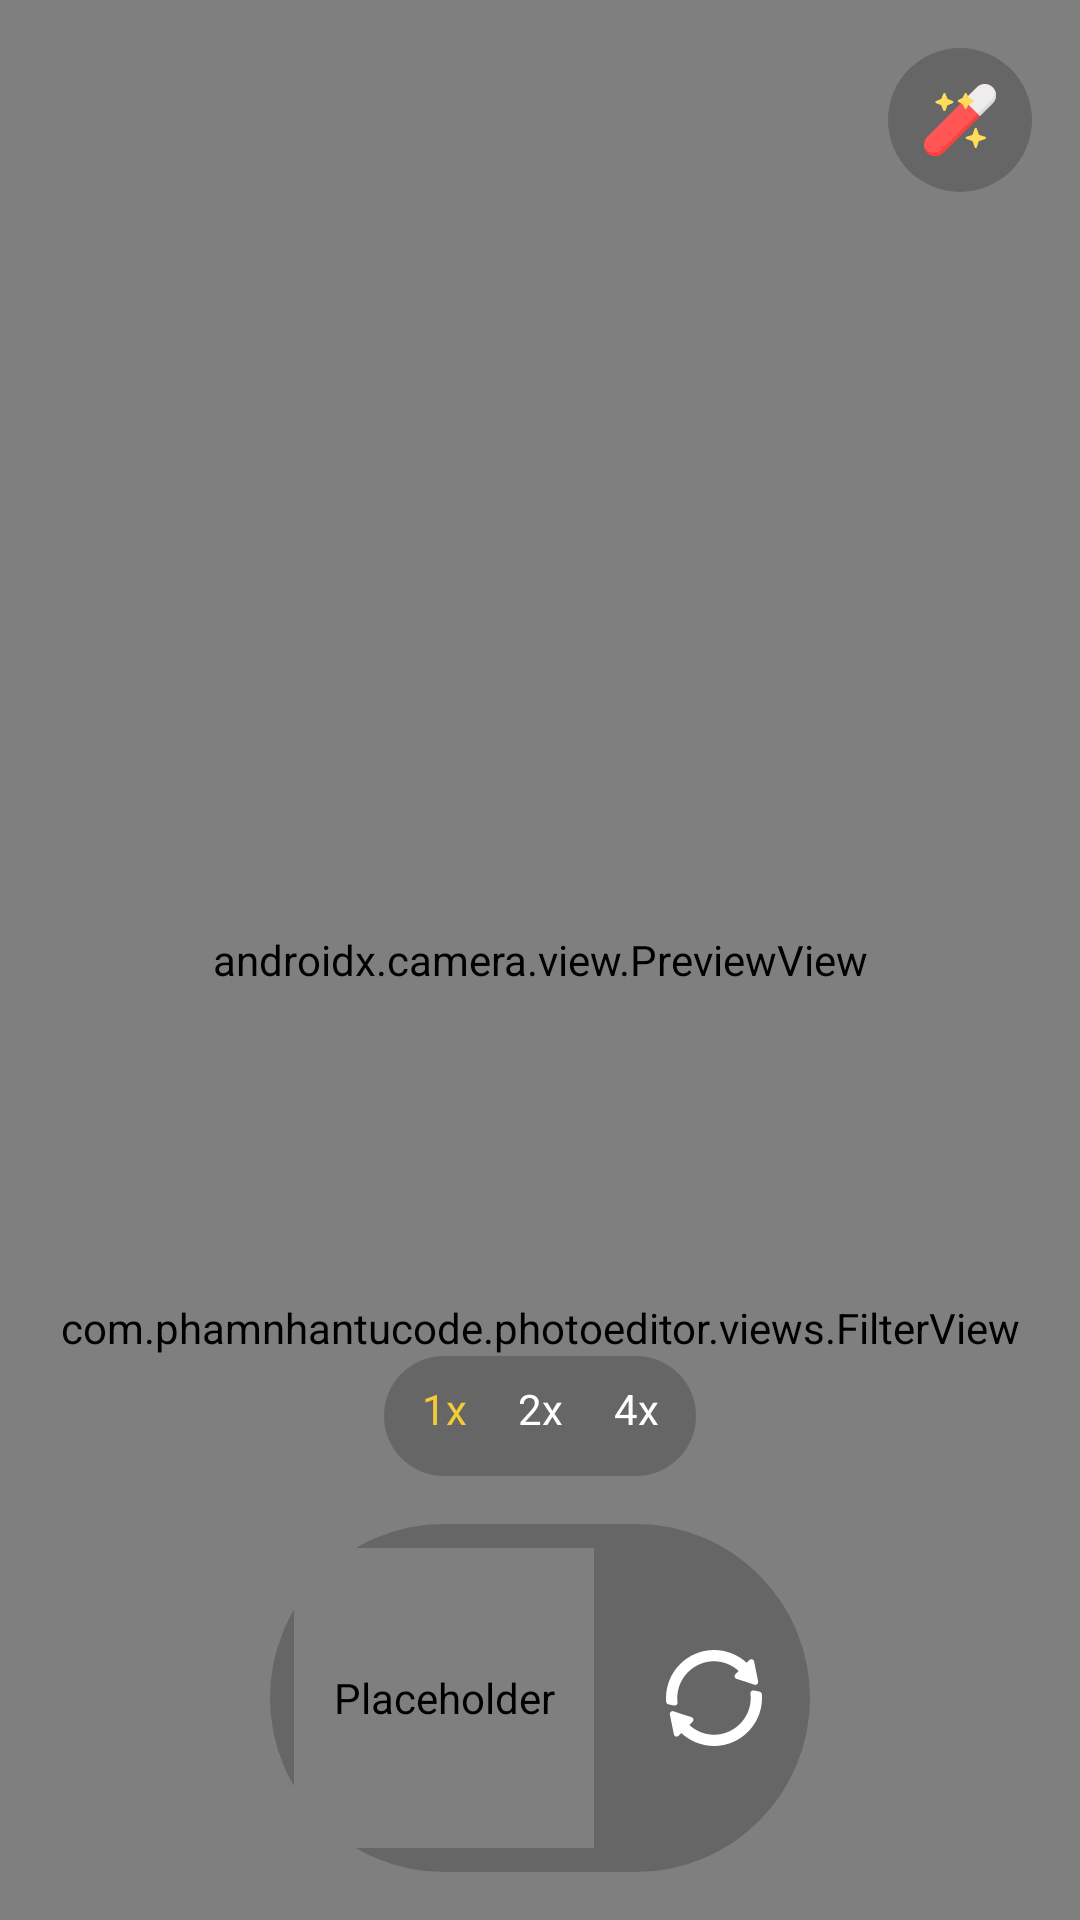

Android layout source for this screen:
<!-- AndroidManifest.xml: application theme Theme.PhotoEditor -->
<!-- res/layout/activity_camera.xml -->
<?xml version="1.0" encoding="utf-8"?>
<androidx.constraintlayout.widget.ConstraintLayout xmlns:android="http://schemas.android.com/apk/res/android"
    xmlns:app="http://schemas.android.com/apk/res-auto"
    android:layout_width="match_parent"
    android:layout_height="match_parent"
    xmlns:tools="http://schemas.android.com/tools">

    <androidx.camera.view.PreviewView
        android:id="@+id/camera_view"
        android:layout_width="match_parent"
        android:layout_height="match_parent"
        app:layout_constraintBottom_toBottomOf="parent"
        app:layout_constraintEnd_toEndOf="parent"
        app:layout_constraintStart_toStartOf="parent"
        app:layout_constraintTop_toTopOf="parent" />

    <ProgressBar
        android:id="@+id/progressbar"
        android:layout_width="wrap_content"
        android:layout_height="wrap_content"
        android:visibility="gone"
        app:layout_constraintBottom_toBottomOf="parent"
        app:layout_constraintEnd_toEndOf="parent"
        app:layout_constraintStart_toStartOf="parent"
        app:layout_constraintTop_toTopOf="parent" />

    <androidx.constraintlayout.widget.ConstraintLayout
        android:id="@+id/linearLayout"
        android:layout_width="wrap_content"
        android:layout_height="wrap_content"
        android:layout_marginBottom="@dimen/margin_large"
        android:background="@drawable/bg_overlay"
        android:paddingHorizontal="@dimen/padding_medium"
        android:paddingVertical="@dimen/padding_medium"
        app:layout_constraintBottom_toBottomOf="parent"
        app:layout_constraintEnd_toEndOf="parent"
        app:layout_constraintStart_toStartOf="parent">

        <com.example.photoeditor.views.CaptureButton
            android:id="@+id/capture_btn"
            android:layout_width="100dp"
            android:layout_height="100dp"
            android:contentDescription="@null"
            app:layout_constraintBottom_toBottomOf="parent"
            app:layout_constraintEnd_toStartOf="@id/switch_camera_btn"
            app:layout_constraintStart_toStartOf="parent"
            app:layout_constraintTop_toTopOf="parent"

            />

        <ImageView
            android:id="@+id/switch_camera_btn"
            android:layout_width="@dimen/size_ic_large"
            android:layout_height="@dimen/size_ic_large"
            android:layout_marginStart="@dimen/margin_large"
            android:contentDescription="@null"
            android:padding="@dimen/padding_medium"
            android:src="@drawable/ic_rotate"
            app:layout_constraintBottom_toBottomOf="parent"
            app:layout_constraintEnd_toEndOf="parent"
            app:layout_constraintStart_toEndOf="@id/capture_btn"
            app:layout_constraintTop_toTopOf="parent"
            app:tint="@color/white" />


    </androidx.constraintlayout.widget.ConstraintLayout>

    <androidx.constraintlayout.widget.ConstraintLayout
        android:id="@+id/camera_tools"
        android:layout_width="wrap_content"
        android:layout_height="wrap_content"
        android:background="@drawable/bg_overlay"
        android:padding="@dimen/padding_medium"
        android:layout_marginTop="@dimen/margin_large"
        android:layout_marginEnd="@dimen/margin_large"
        app:layout_constraintEnd_toEndOf="parent"
        app:layout_constraintTop_toTopOf="parent">
        <androidx.appcompat.widget.AppCompatImageButton
            android:id="@+id/filter_btn"
            android:layout_width="32dp"
            android:layout_height="32dp"
            android:contentDescription="@null"
            android:src="@drawable/ic_filter_camera"
            app:layout_constraintBottom_toBottomOf="parent"
            android:background="@android:color/transparent"
            app:layout_constraintEnd_toEndOf="parent"
            app:layout_constraintStart_toStartOf="parent"
            app:layout_constraintTop_toTopOf="parent"
            />
    </androidx.constraintlayout.widget.ConstraintLayout>

    <LinearLayout
        android:id="@+id/camera_zoom"
        android:layout_width="wrap_content"
        android:layout_height="wrap_content"
        android:layout_marginBottom="@dimen/margin_large"
        android:background="@drawable/bg_overlay"
        android:padding="@dimen/padding_medium"
        app:layout_constraintBottom_toTopOf="@+id/linearLayout"
        app:layout_constraintEnd_toEndOf="parent"
        app:layout_constraintStart_toStartOf="parent">

        <TextView
            android:id="@+id/zoom_1x"
            android:layout_width="@dimen/size_ic_medium"
            android:layout_height="@dimen/size_ic_medium"
            android:layout_marginEnd="@dimen/margin_medium"
            android:background="@drawable/bg_zoom_btn"
            android:text="@string/zoom_1x"
            android:textAlignment="center"
            android:textColor="@color/text_selected" />

        <TextView
            android:id="@+id/zoom_2x"
            android:layout_width="@dimen/size_ic_medium"
            android:layout_height="@dimen/size_ic_medium"
            android:layout_marginEnd="@dimen/margin_medium"
            android:background="@drawable/bg_zoom_btn"
            android:text="@string/zoom_2x"
            android:textAlignment="center"
            android:textColor="@color/white" />

        <TextView
            android:id="@+id/zoom_4x"
            android:layout_width="@dimen/size_ic_medium"
            android:layout_height="@dimen/size_ic_medium"
            android:background="@drawable/bg_zoom_btn"
            android:text="@string/zoom_4x"
            android:textAlignment="center"
            android:textColor="@color/white" />
    </LinearLayout>

    <com.example.photoeditor.views.FilterView
        android:id="@+id/filter_view"
        android:layout_width="match_parent"
        android:layout_height="wrap_content"
        app:layout_constraintBottom_toTopOf="@+id/camera_zoom"
        app:layout_constraintEnd_toEndOf="parent"
        app:layout_constraintStart_toStartOf="parent"/>

</androidx.constraintlayout.widget.ConstraintLayout>
<!-- resources referenced by this layout -->
<resources>
  <color name="text_selected">#F4CB36</color>
  <color name="white">#FFFFFFFF</color>
  <dimen name="margin_large">16dp</dimen>
  <dimen name="margin_medium">8dp</dimen>
  <dimen name="padding_medium">8dp</dimen>
  <dimen name="size_ic_large">48dp</dimen>
  <dimen name="size_ic_medium">24dp</dimen>
  <!-- drawable bg_overlay (drawable) -->
  <?xml version="1.0" encoding="utf-8"?>
  <shape xmlns:android="http://schemas.android.com/apk/res/android"
      android:shape="rectangle">
      <solid android:color="#33000000" />
      <corners android:radius="@dimen/radius_circle" />
  </shape>
  <!-- drawable ic_filter_camera: vector/xml drawable (drawable, 3582 chars, omitted) -->
  <!-- drawable ic_rotate (drawable) -->
  <vector xmlns:android="http://schemas.android.com/apk/res/android" android:height="24dp" android:viewportHeight="512" android:viewportWidth="512" android:width="24dp">
        
      <path android:fillColor="#000000" android:pathData="M61.5,279.61C60.51,271.37 60,263.19 60,256c0,-107.4 88.6,-196 196,-196 50.1,0 97,20.2 131.5,51.7l-17.3,17.6c-3.9,3.9 -5.4,9.6 -3.9,15 1.8,5.1 6,9 11.4,10.2 3.02,0.61 102.21,32.57 95.9,31.3 8.03,2.68 19.92,-5.89 17.7,-17.7 -0.61,-3.02 -22.57,-113.21 -21.3,-106.9 -1.2,-5.4 -5.1,-9.9 -10.5,-11.4 -5.1,-1.5 -10.8,0 -14.7,3.9l-14.7,14.4C384.8,25.8 322.6,0 256,0 115.3,0 0,115.3 0,256v0.6c0,8.46 0.39,14.99 0.84,19.99a15,15 0,0 0,12 13.36l30.82,6.16c10.03,2.01 19.05,-6.4 17.84,-16.5zM499.25,222.03l-30.91,-6.3c-10.04,-2.05 -19.13,6.37 -17.89,16.52C451.52,241 452,249.51 452,256c0,107.4 -88.6,196 -196,196 -50.1,0 -97,-20.2 -131.5,-52l17.3,-17.3c3.9,-3.9 5.4,-9.6 3.9,-15 -1.8,-5.1 -6,-9 -11.4,-10.2 -3.02,-0.61 -102.21,-32.57 -95.9,-31.3 -5.1,-0.9 -10.2,0.6 -13.5,4.2 -3.6,3.3 -5.1,8.7 -4.2,13.5 0.61,3.02 22.57,112.21 21.31,105.9 1.2,5.4 5.1,9.9 10.5,11.4 6.26,1.57 11.49,-0.33 14.7,-3.9l14.4,-14.4C126.9,485.2 189.1,512 256,512c140.7,0 256,-115.3 256,-256v-0.9c0,-6.65 -0.24,-13.18 -0.8,-19.66a14.99,14.99 0,0 0,-11.95 -13.41zM499.25,222.03"/>
      
  </vector>
  <string name="zoom_1x">1x</string>
  <string name="zoom_2x">2x</string>
  <string name="zoom_4x">4x</string>
  <style name="Theme.PhotoEditor" parent="Base.Theme.PhotoEditor">
          <item name="android:windowTranslucentNavigation">true</item>
      </style>
  <dimen name="radius_circle">1000dp</dimen>
  <style name="Base.Theme.PhotoEditor" parent="Theme.Material3.DayNight.NoActionBar">
          
          
      </style>
</resources>
